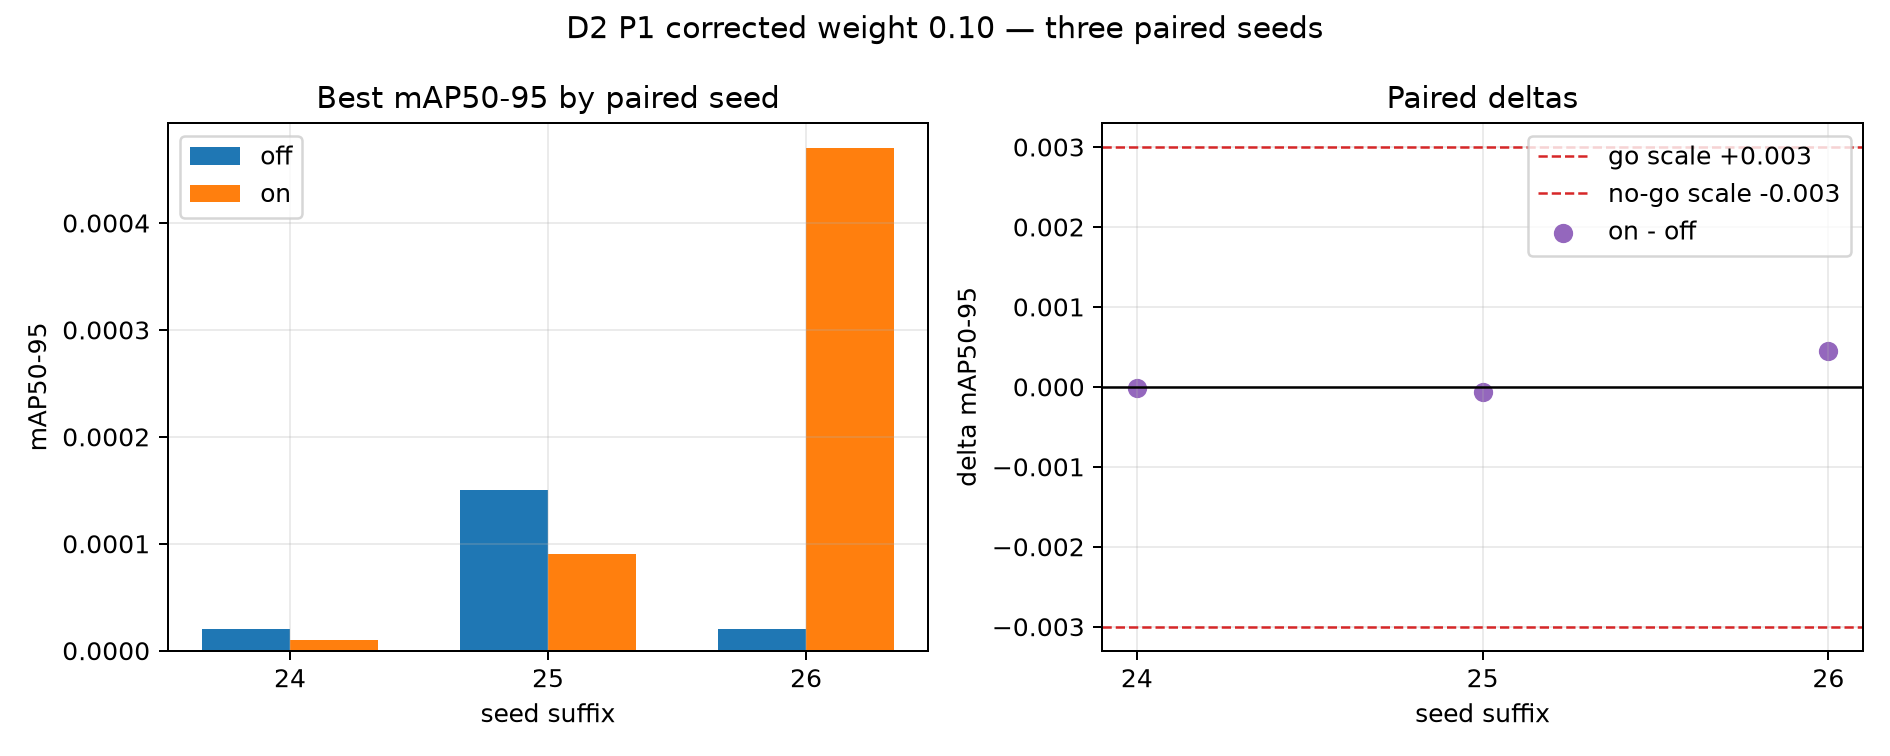

The table this chart was drawn from, first rows:
seed, off_best_epoch, on_best_epoch, off_best_map50_95, on_best_map50_95, delta, on_mean_foundation_task_ratio
20260824, 7, 5, 2e-05, 1e-05, -1e-05, 0.03747
20260825, 5, 10, 0.00015, 9e-05, -5.999999999999998e-05, 0.03738
20260826, 9, 5, 2e-05, 0.00047, 0.00045, 0.03772
